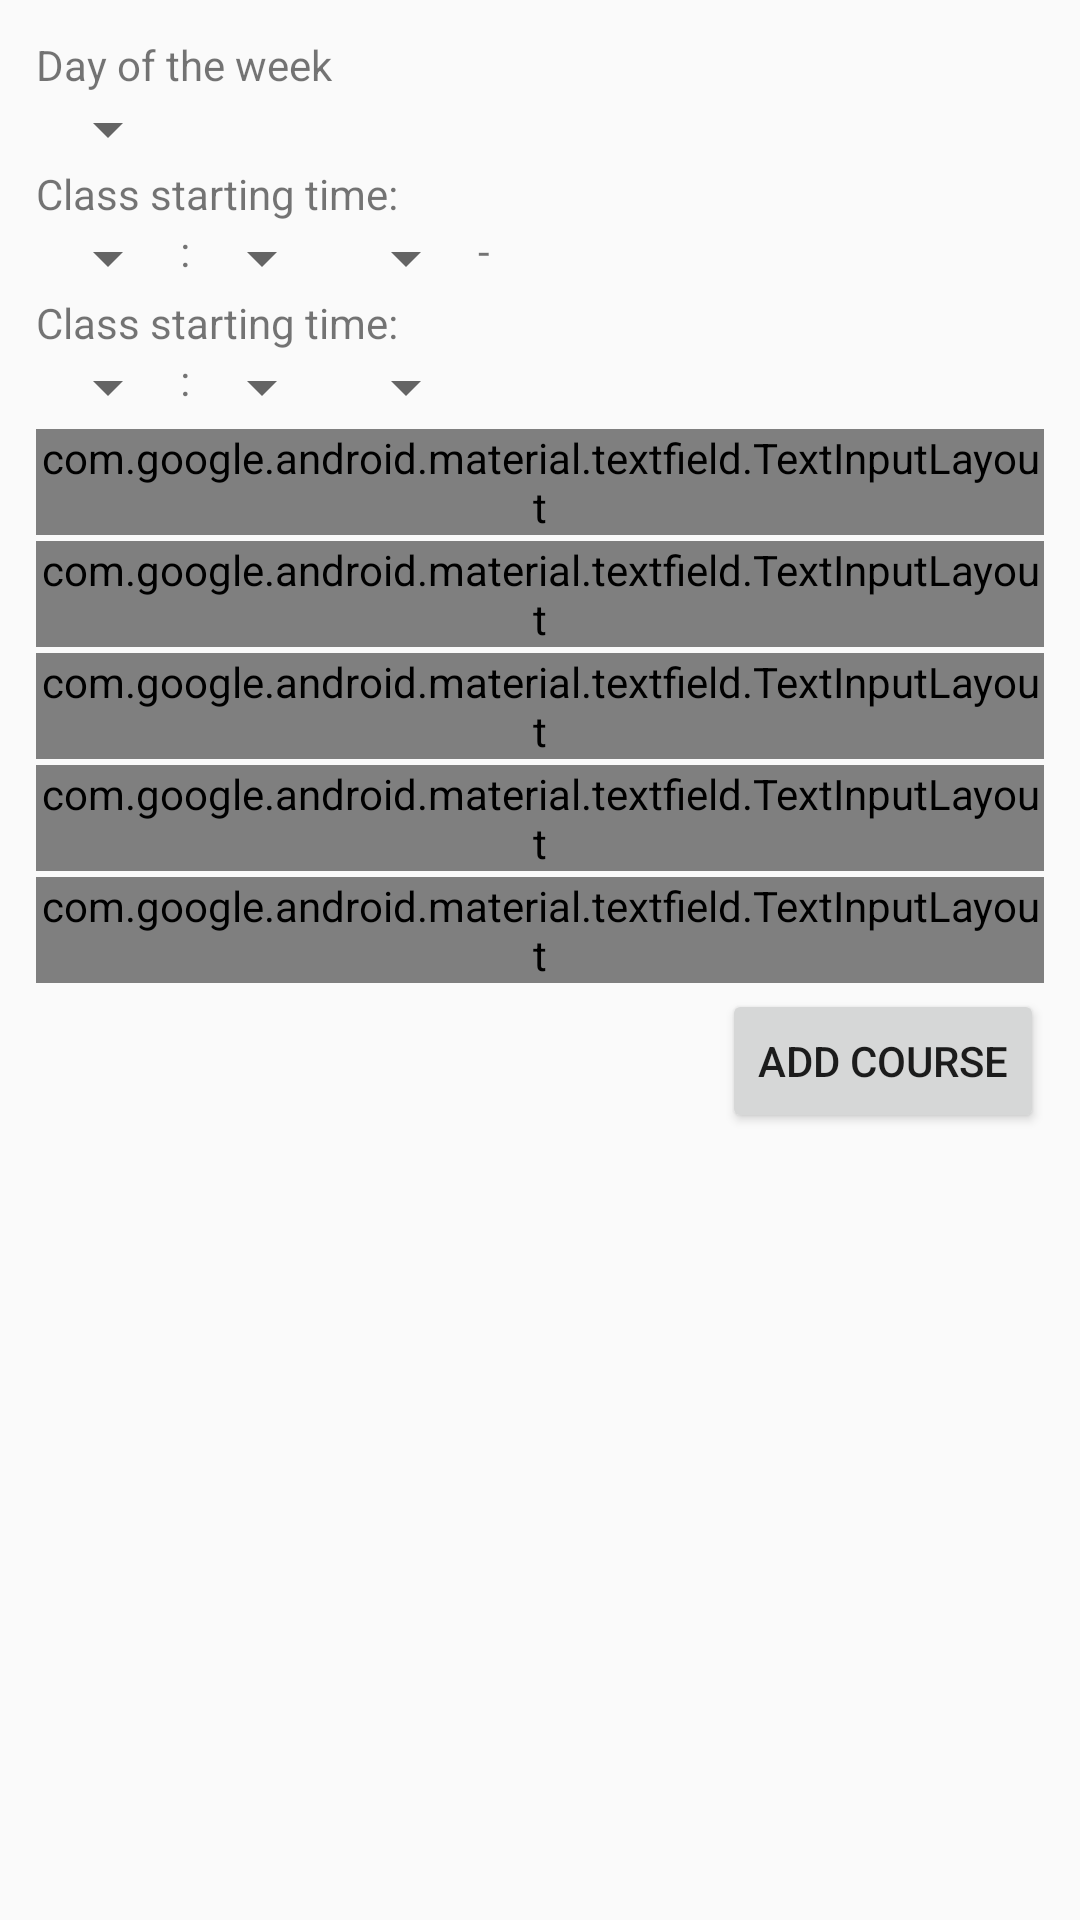

Here is an Android app screen rendered from its layout file. Give the layout XML and the strings, colors and styles it references.
<!-- AndroidManifest.xml: application theme AppTheme -->
<!-- res/layout/activity_input_routine.xml -->
<?xml version="1.0" encoding="utf-8"?>
<LinearLayout xmlns:android="http://schemas.android.com/apk/res/android"
    xmlns:app="http://schemas.android.com/apk/res-auto"
    xmlns:tools="http://schemas.android.com/tools"
    android:layout_width="match_parent"
    android:layout_height="match_parent"
    android:orientation="vertical"
    tools:context=".view.InputRoutineActivity"
    android:padding="12dp">
    
    <TextView
        android:layout_width="match_parent"
        android:layout_height="wrap_content"
        android:text="Day of the week">
    </TextView>
    <Spinner
            android:id="@+id/input_routine_day_of_the_week"
            android:layout_width="wrap_content"
            android:layout_height="wrap_content"
            >
    </Spinner>
    
    <TextView
        android:layout_width="wrap_content"
        android:layout_height="wrap_content"
        android:text="@string/class_starting_time">
    </TextView>
    <LinearLayout
        android:layout_height="wrap_content"
        android:layout_width="match_parent"
        android:orientation="horizontal">

        <Spinner
            android:id="@+id/input_routine_starting_hour"
            android:layout_width="wrap_content"
            android:layout_height="wrap_content"
            >
        </Spinner>
        <TextView
            android:layout_width="wrap_content"
            android:layout_height="wrap_content"
            android:text="@string/colon">
        </TextView>
        <Spinner
            android:id="@+id/input_routine_starting_minute"
            android:layout_width="wrap_content"
            android:layout_height="wrap_content"
            >
        </Spinner>
        <Spinner
            android:id="@+id/input_routine_starting_am_pm"
            android:layout_width="wrap_content"
            android:layout_height="wrap_content"
            >
        </Spinner>
        <TextView
            android:layout_width="wrap_content"
            android:layout_height="wrap_content"
            android:text="- ">
        </TextView>





    </LinearLayout>
    
    <TextView
        android:layout_width="wrap_content"
        android:layout_height="wrap_content"
        android:text="@string/class_starting_time">
    </TextView>
    <LinearLayout
        android:layout_width="match_parent"
        android:layout_height="wrap_content">

        <Spinner
            android:id="@+id/input_routine_ending_hour"
            android:layout_width="wrap_content"
            android:layout_height="wrap_content">
        </Spinner>
        <TextView
            android:layout_width="wrap_content"
            android:layout_height="wrap_content"
            android:text="@string/colon">
        </TextView>
        <Spinner
            android:id="@+id/input_routine_ending_minute"
            android:layout_width="wrap_content"
            android:layout_height="wrap_content">
        </Spinner>
        <Spinner
            android:id="@+id/input_routine_ending_am_pm"
            android:layout_width="wrap_content"
            android:layout_height="wrap_content"
            >
        </Spinner>
    </LinearLayout>

    
    <com.google.android.material.textfield.TextInputLayout
        android:id="@+id/input_routine_course_title"
        android:layout_marginTop="@dimen/standard_input_field_gap"
        android:layout_width="match_parent"
        android:layout_height="wrap_content"
        app:endIconMode="clear_text"
        android:hint="Course Title"
        style="@style/Widget.MaterialComponents.TextInputLayout.OutlinedBox"
        >

        <com.google.android.material.textfield.TextInputEditText
            android:layout_width="match_parent"
            android:layout_height="wrap_content"
            />

    </com.google.android.material.textfield.TextInputLayout>

    
    <com.google.android.material.textfield.TextInputLayout
        android:id="@+id/input_routine_course_code"
        android:layout_marginTop="@dimen/standard_input_field_gap"
        android:layout_width="match_parent"
        android:layout_height="wrap_content"
        app:endIconMode="clear_text"
        android:hint="Course Code"
        style="@style/Widget.MaterialComponents.TextInputLayout.OutlinedBox"
        >

        <com.google.android.material.textfield.TextInputEditText
            android:layout_width="match_parent"
            android:layout_height="wrap_content"
            />

    </com.google.android.material.textfield.TextInputLayout>
    
    <com.google.android.material.textfield.TextInputLayout
        android:id="@+id/input_routine_course_section"
        android:layout_marginTop="@dimen/standard_input_field_gap"
        android:layout_width="match_parent"
        android:layout_height="wrap_content"
        app:endIconMode="clear_text"
        android:hint="Course Section"
        style="@style/Widget.MaterialComponents.TextInputLayout.OutlinedBox"
        >

        <com.google.android.material.textfield.TextInputEditText
            android:layout_width="match_parent"
            android:layout_height="wrap_content"
            />

    </com.google.android.material.textfield.TextInputLayout>
    
    <com.google.android.material.textfield.TextInputLayout
        android:id="@+id/input_routine_course_teacher"
        android:layout_marginTop="@dimen/standard_input_field_gap"
        android:layout_width="match_parent"
        android:layout_height="wrap_content"
        app:endIconMode="clear_text"
        android:hint="Course Teacher"
        style="@style/Widget.MaterialComponents.TextInputLayout.OutlinedBox"
        >

        <com.google.android.material.textfield.TextInputEditText
            android:layout_width="match_parent"
            android:layout_height="wrap_content"
            />

    </com.google.android.material.textfield.TextInputLayout>

    
    <com.google.android.material.textfield.TextInputLayout
        android:id="@+id/input_routine_course_room"
        android:layout_marginTop="@dimen/standard_input_field_gap"
        android:layout_width="match_parent"
        android:layout_height="wrap_content"
        app:endIconMode="clear_text"
        android:hint="Associated Room"
        style="@style/Widget.MaterialComponents.TextInputLayout.OutlinedBox"
        >

        <com.google.android.material.textfield.TextInputEditText
            android:layout_width="match_parent"
            android:layout_height="wrap_content"
            />

    </com.google.android.material.textfield.TextInputLayout>

    
    <Button
        android:id="@+id/input_routine_btn_add_course"
        android:layout_marginTop="@dimen/standard_input_field_gap"
        android:layout_width="wrap_content"
        android:layout_height="wrap_content"
        android:layout_gravity="end"
        android:text="Add course"
        />

</LinearLayout>
<!-- resources referenced by this layout -->
<resources>
  <dimen name="standard_input_field_gap">2dp</dimen>
  <string name="class_starting_time">Class starting time:</string>
  <string name="colon">:</string>
  <style name="AppTheme" parent="Theme.AppCompat.Light.DarkActionBar">
          
          <item name="colorPrimary">@color/colorPrimary</item>
          <item name="colorPrimaryDark">@color/colorPrimaryDark</item>
          <item name="colorAccent">@color/colorAccent</item>
      </style>
  <color name="colorPrimary">#6200EE</color>
  <color name="colorPrimaryDark">#3700B3</color>
  <color name="colorAccent">#03DAC5</color>
</resources>
